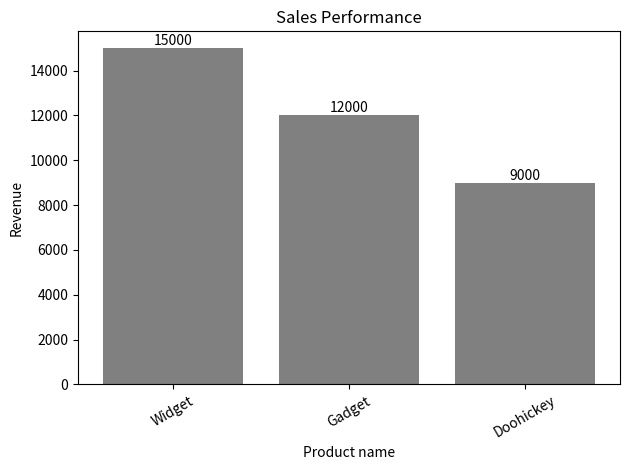

Write Python code to recreate this figure.
import matplotlib.pyplot as plt

def plot_sales_performance(summary_dict):
    product_names = list(summary_dict.keys())
    revenues = list(summary_dict.values())
    
    bars = plt.bar(product_names, revenues, color='grey')
    plt.title('Sales Performance')
    plt.xlabel('Product name')
    plt.ylabel('Revenue')
    plt.xticks(rotation=30)

    for bar, revenue in zip(bars, revenues):
        plt.text(
            bar.get_x() + bar.get_width()/2,
            bar.get_height(),
            str(revenue),
            ha='center',
            va='bottom'
                )
    plt.tight_layout()
    plt.show()
# Sample usage
summary_dict = {"Widget": 15000, "Gadget": 12000, "Doohickey": 9000}
plot_sales_performance(summary_dict)
